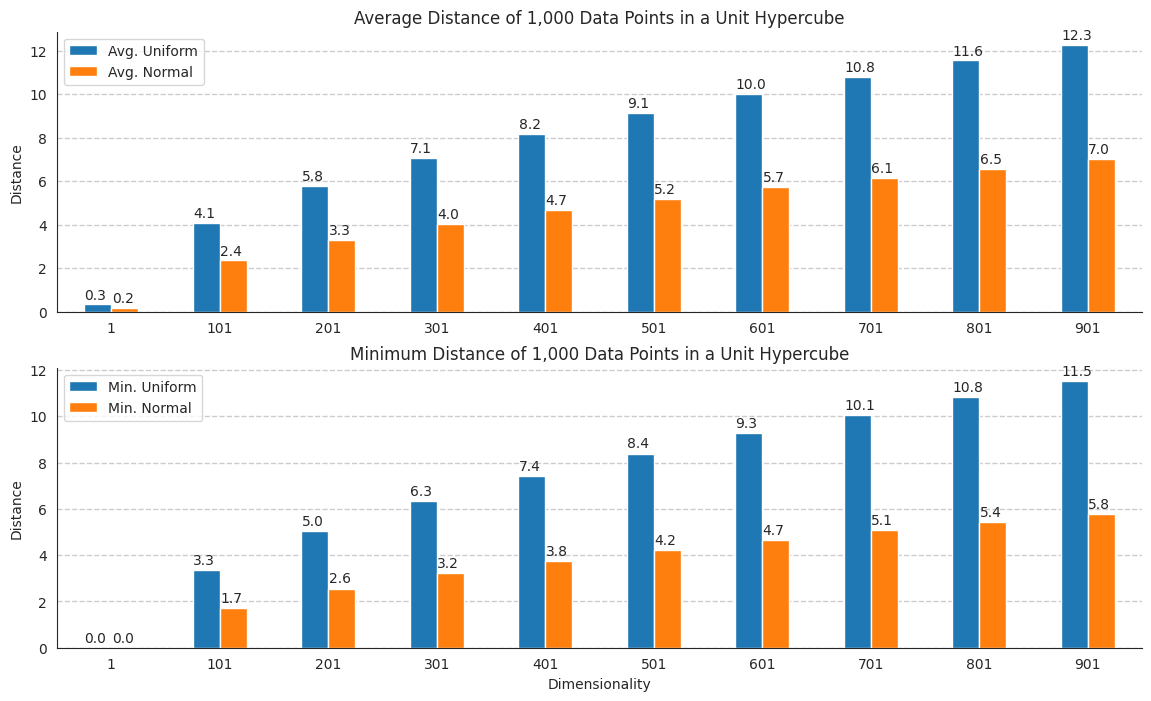

Generate this figure with matplotlib: (Note: this script raises an exception after producing the figure.)
import pandas as pd
import numpy as np
from numpy import clip, full, fill_diagonal
from numpy.random import uniform, multivariate_normal, seed
from scipy.spatial.distance import pdist, squareform
import matplotlib.pyplot as plt
import seaborn as sns


seed(42)
sns.set_style("white")

## Simulate pairwise distances of points in $\mathbb{R}^n$ (while $n$ increases)
# The simulation draws features in the range [0, 1] from uncorrelated uniform or correlated normal distributions and
# gradually increases the number of features to 2,500.
# The average distance between data points increases to over 11 times the feature range for features drawn from the
# normal distribution, and to over 20 times in the (extreme) case of uncorrelated uniform distribution

### Compute Distance Metrics
def get_distance_metrics(points):
    """Calculate mean of pairwise distances and
    mean of min pairwise distances"""
    pairwise_dist = squareform(pdist(points, metric="euclidean"))
    fill_diagonal(pairwise_dist, np.nanmean(pairwise_dist, axis=1))
    avg_distance = np.mean(np.nanmean(pairwise_dist, axis=1))
    fill_diagonal(pairwise_dist, np.nanmax(pairwise_dist, axis=1))
    avg_min_distance = np.mean(np.nanmin(pairwise_dist, axis=1))
    return avg_distance, avg_min_distance


### Simulate Distances
def simulate_distances(m, n, mean, var, corr):
    """Draw m random vectors of dimension n from uniform and normal distributions
    and return pairwise distance metrics"""
    uni_dist = get_distance_metrics(uniform(size=(m, n)))
    cov = full(shape=(n, n), fill_value=var * corr)
    fill_diagonal(cov, var)
    normal_points = multivariate_normal(full(shape=(n,), fill_value=mean), cov, m)
    normal_points = clip(normal_points, a_min=0, a_max=1)
    norm_dist = get_distance_metrics(normal_points)
    return uni_dist, norm_dist


### Sampling Parameters
n_points = 1000
dimensions = range(1, 1001, 100)

### Normal Distribution Params
mean = 0.5
var = (mean / 3) ** 2  # 99% of sample in [0, 1]
corr = 0.25

### Run Simulation
col_names = ["Avg. Uniform", "Min. Uniform", "Avg. Normal", "Min. Normal"]
avg_dist = []
for dim in dimensions:
    uni_dist, norm_dist = simulate_distances(n_points, dim, mean, var, corr)
    avg_dist.append([*uni_dist, *norm_dist])

distances = pd.DataFrame(data=avg_dist, columns=col_names, index=dimensions)


## Plot Average and Minimum Distance of Points in Unit Hypercube
title = "Distance of {:,.0f} Data Points in a Unit Hypercube".format(n_points)
fig, axes = plt.subplots(nrows=2, ncols=1, figsize=(14, 8))
distances[["Avg. Uniform", "Avg. Normal"]].plot.bar(title="Average " + title, ax=axes[0], rot=0)
distances[["Min. Uniform", "Min. Normal"]].plot.bar(title="Minimum " + title, ax=axes[1], rot=0)

for ax in axes:
    ax.grid(axis="y", lw=1, ls="--")
    for p in ax.patches:
        ax.annotate(
            "{:.1f}".format(p.get_height()), (p.get_x() + 0.005, p.get_height() + 0.25), fontsize=10
        )
    ax.set_ylabel("Distance")

axes[1].set_xlabel("Dimensionality")
sns.despine()
plt.savefig("images/01-01.png", bboxinches="tight")
